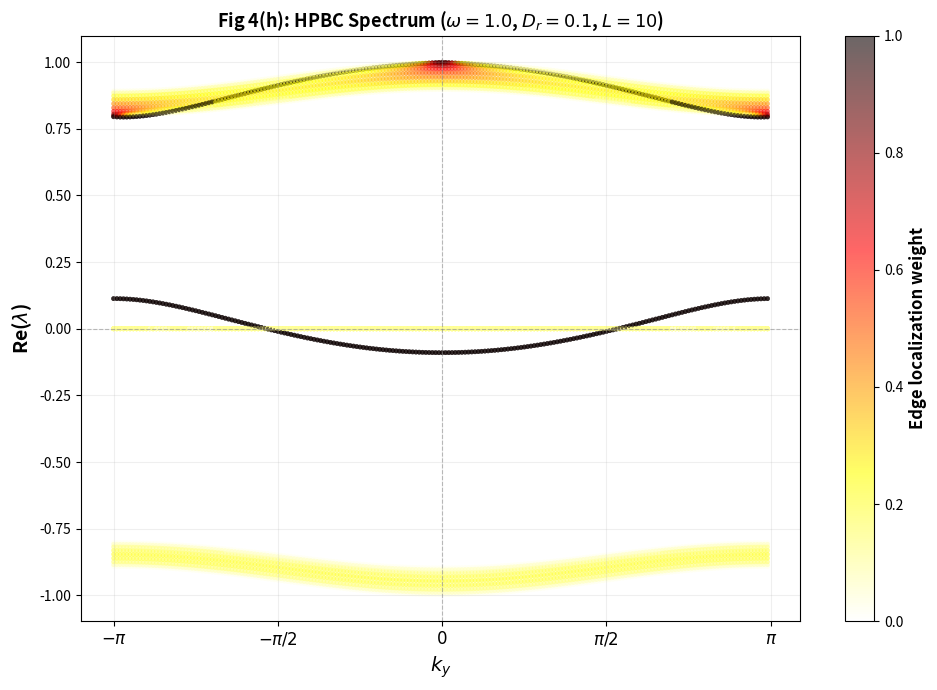

This figure's Python source:
"""
TCRW Fig 4(h): Spectrum with hybrid periodic-open boundary conditions
=====================================================================

Hybrid boundary conditions:
  x-direction: OPEN boundary conditions (hard walls at x=0 and x=L-1)
  y-direction: PERIODIC boundary conditions (wraps around)

Because y is periodic, we can Fourier transform in y → momentum k_y.
The result is a (4L)×(4L) matrix for each k_y value (L sites in x, 4 director states).

State indexing: state_idx = d*L + x, where x ∈ {0,...,L-1}, d ∈ {0,1,2,3}

Matrix construction for each k_y:
  Noise step (prob D_r): stay at x, rotate d.
    - CCW: (x, (d-1)%4) with prob omega*D_r
    - CW:  (x, (d+1)%4) with prob (1-omega)*D_r

  Chiral step (prob 1-D_r): translate in direction d, then rotate opposite.
    - d=0 (↑): y translation → multiply by e^{iky}
    - d=2 (↓): y translation → multiply by e^{-iky}
    - d=1 (→): x translation to x+1 (blocked if x+1 >= L)
    - d=3 (←): x translation to x-1 (blocked if x-1 < 0)

Direction encoding:
  d=0: ↑ (north, y+1)  DY[0] = 1
  d=1: → (east,  x+1)  DX[1] = 1
  d=2: ↓ (south, y-1)  DY[2] = -1
  d=3: ← (west,  x-1)  DX[3] = -1

Results in Re(λ) vs k_y spectrum, colored by edge localization weight.

Author: Prashant Bisht, TIFR Hyderabad
"""

import numpy as np
import matplotlib.pyplot as plt
from matplotlib.colors import Normalize


def build_hpbc_matrix(omega, D_r, L, ky):
    """
    Build the (4L)×(4L) transition matrix M(k_y) for hybrid PBC/OBC.

    Parameters
    ----------
    omega : float
        Chirality parameter (0 to 1).
    D_r : float
        Noise probability (0 to 1).
    L : int
        System size in x-direction (open BCs).
    ky : float
        Momentum in y-direction (periodic BC).

    Returns
    -------
    M : complex (4L)×(4L) numpy array
        M[j, i] = amplitude for state i → state j at wavevector k_y.

    States indexed by: state_idx = d*L + x
      where x ∈ {0,...,L-1}, d ∈ {0,1,2,3}
    """
    N = 4 * L
    M = np.zeros((N, N), dtype=complex)

    # Direction vectors: d=0(↑), 1(→), 2(↓), 3(←)
    DX = np.array([0, 1, 0, -1])
    DY = np.array([1, 0, -1, 0])

    for x in range(L):
        for d in range(4):
            i = d * L + x  # Current state index

            # ==========================================
            # Noise step: prob D_r, stay at x, rotate d
            # ==========================================

            # CCW: d → (d-1) mod 4, prob omega*D_r
            d_ccw = (d - 1) % 4
            j_ccw = d_ccw * L + x
            M[j_ccw, i] += omega * D_r

            # CW: d → (d+1) mod 4, prob (1-omega)*D_r
            d_cw = (d + 1) % 4
            j_cw = d_cw * L + x
            M[j_cw, i] += (1 - omega) * D_r

            # ==========================================
            # Chiral step: prob (1-D_r)
            # Translate in direction d, then rotate opposite
            # ==========================================
            nx = x + DX[d]
            ny_disp = DY[d]  # y-displacement (±1 for vertical, 0 for horizontal)

            if 0 <= nx < L:
                # Valid x-move: translate in (x, d), rotate opposite
                # Phase from y-translation: e^{i*k_y*ny_disp}
                phase = np.exp(1j * ky * ny_disp)

                # After translation, rotate with OPPOSITE chirality:
                # CW: d → (d+1) mod 4, prob omega*(1-D_r)
                d_cw_c = (d + 1) % 4
                j1 = d_cw_c * L + nx
                M[j1, i] += omega * (1 - D_r) * phase

                # CCW: d → (d-1) mod 4, prob (1-omega)*(1-D_r)
                d_ccw_c = (d - 1) % 4
                j2 = d_ccw_c * L + nx
                M[j2, i] += (1 - omega) * (1 - D_r) * phase
            else:
                # Blocked at boundary: stay at (x, d), no rotation
                j_stay = d * L + x
                M[j_stay, i] += (1 - D_r)

    return M


def compute_hpbc_spectrum(omega, D_r, L, ky):
    """
    Diagonalize M(k_y) and compute edge localization weights.

    Parameters
    ----------
    omega, D_r, L, ky : as in build_hpbc_matrix

    Returns
    -------
    eigenvalues : array of shape (4L,), complex
    edge_weights : array of shape (4L,), float
        Fraction of |eigenvector|^2 on boundary sites (x=0 or x=L-1).
    """
    M = build_hpbc_matrix(omega, D_r, L, ky)
    eigenvalues, eigenvectors = np.linalg.eig(M)

    # Edge localization: x=0 or x=L-1 (all directors)
    edge_indices = set()
    for d in range(4):
        edge_indices.add(d * L + 0)      # x=0
        edge_indices.add(d * L + (L - 1))  # x=L-1

    edge_weights = np.zeros(len(eigenvalues))
    for n in range(len(eigenvalues)):
        v = eigenvectors[:, n]
        weight = np.abs(v) ** 2
        total = weight.sum()
        if total > 1e-14:
            edge_weights[n] = sum(weight[idx] for idx in edge_indices) / total
        else:
            edge_weights[n] = 0.0

    return eigenvalues, edge_weights


def fig4h_hpbc_spectrum():
    """
    Fig 4(h): Spectrum with hybrid PBC/OBC.

    Sweep k_y from -π to π, plot Re(λ) vs k_y.
    Color by edge localization weight.
    """
    # Parameters
    omega = 1.0
    D_r = 0.1
    L = 10
    Nky = 200

    print(f"Computing HPBC spectrum: omega={omega}, D_r={D_r}, L={L}")
    print(f"Sweeping k_y from -π to π with {Nky} points...")

    # Sweep in k_y
    ky_vals = np.linspace(-np.pi, np.pi, Nky, endpoint=False)
    re_lambda_vals = []
    edge_weight_vals = []

    for ky in ky_vals:
        evals, ew = compute_hpbc_spectrum(omega, D_r, L, ky)
        re_lambda_vals.append(evals.real)
        edge_weight_vals.append(ew)

    # Reshape for plotting
    re_lambda_array = np.array(re_lambda_vals)  # shape (Nky, 4L)
    edge_weight_array = np.array(edge_weight_vals)  # shape (Nky, 4L)

    # Create figure
    fig, ax = plt.subplots(figsize=(10, 7))

    # Flatten k_y for scatter plot
    ky_plot = np.repeat(ky_vals, 4 * L)
    re_lambda_plot = re_lambda_array.ravel()
    edge_weight_plot = edge_weight_array.ravel()

    # Scatter plot: Re(λ) vs k_y, colored by edge weight
    norm = Normalize(vmin=0, vmax=1)
    cmap = plt.colormaps['hot_r']
    sc = ax.scatter(ky_plot, re_lambda_plot, c=edge_weight_plot, cmap=cmap,
                    norm=norm, s=12, alpha=0.6, edgecolors='none')

    ax.set_xlabel(r'$k_y$', fontsize=14, fontweight='bold')
    ax.set_ylabel(r'Re($\lambda$)', fontsize=14, fontweight='bold')
    ax.set_title(f'Fig 4(h): HPBC Spectrum ($\\omega={omega}$, $D_r={D_r}$, $L={L}$)',
                 fontsize=13, fontweight='bold')

    # k_y ticks
    ax.set_xticks([-np.pi, -np.pi/2, 0, np.pi/2, np.pi])
    ax.set_xticklabels([r'$-\pi$', r'$-\pi/2$', r'$0$', r'$\pi/2$', r'$\pi$'],
                       fontsize=12)

    ax.axhline(0, color='gray', lw=0.8, ls='--', alpha=0.5)
    ax.axvline(0, color='gray', lw=0.8, ls='--', alpha=0.5)
    ax.grid(True, alpha=0.2)

    # Colorbar
    cbar = plt.colorbar(sc, ax=ax, label='Edge localization weight')
    cbar.set_label('Edge localization weight', fontsize=12, fontweight='bold')

    plt.tight_layout()
    plt.savefig('tcrw_fig4h_hpbc_spectrum.png', dpi=150, bbox_inches='tight')
    plt.close()
    print("Saved: tcrw_fig4h_hpbc_spectrum.png")


if __name__ == '__main__':
    print("=" * 70)
    print("TCRW Fig 4(h): Spectrum with Hybrid Periodic-Open Boundary Conditions")
    print("=" * 70)

    fig4h_hpbc_spectrum()

    print("\n" + "=" * 70)
    print("Fig 4(h) complete.")
    print("=" * 70)
